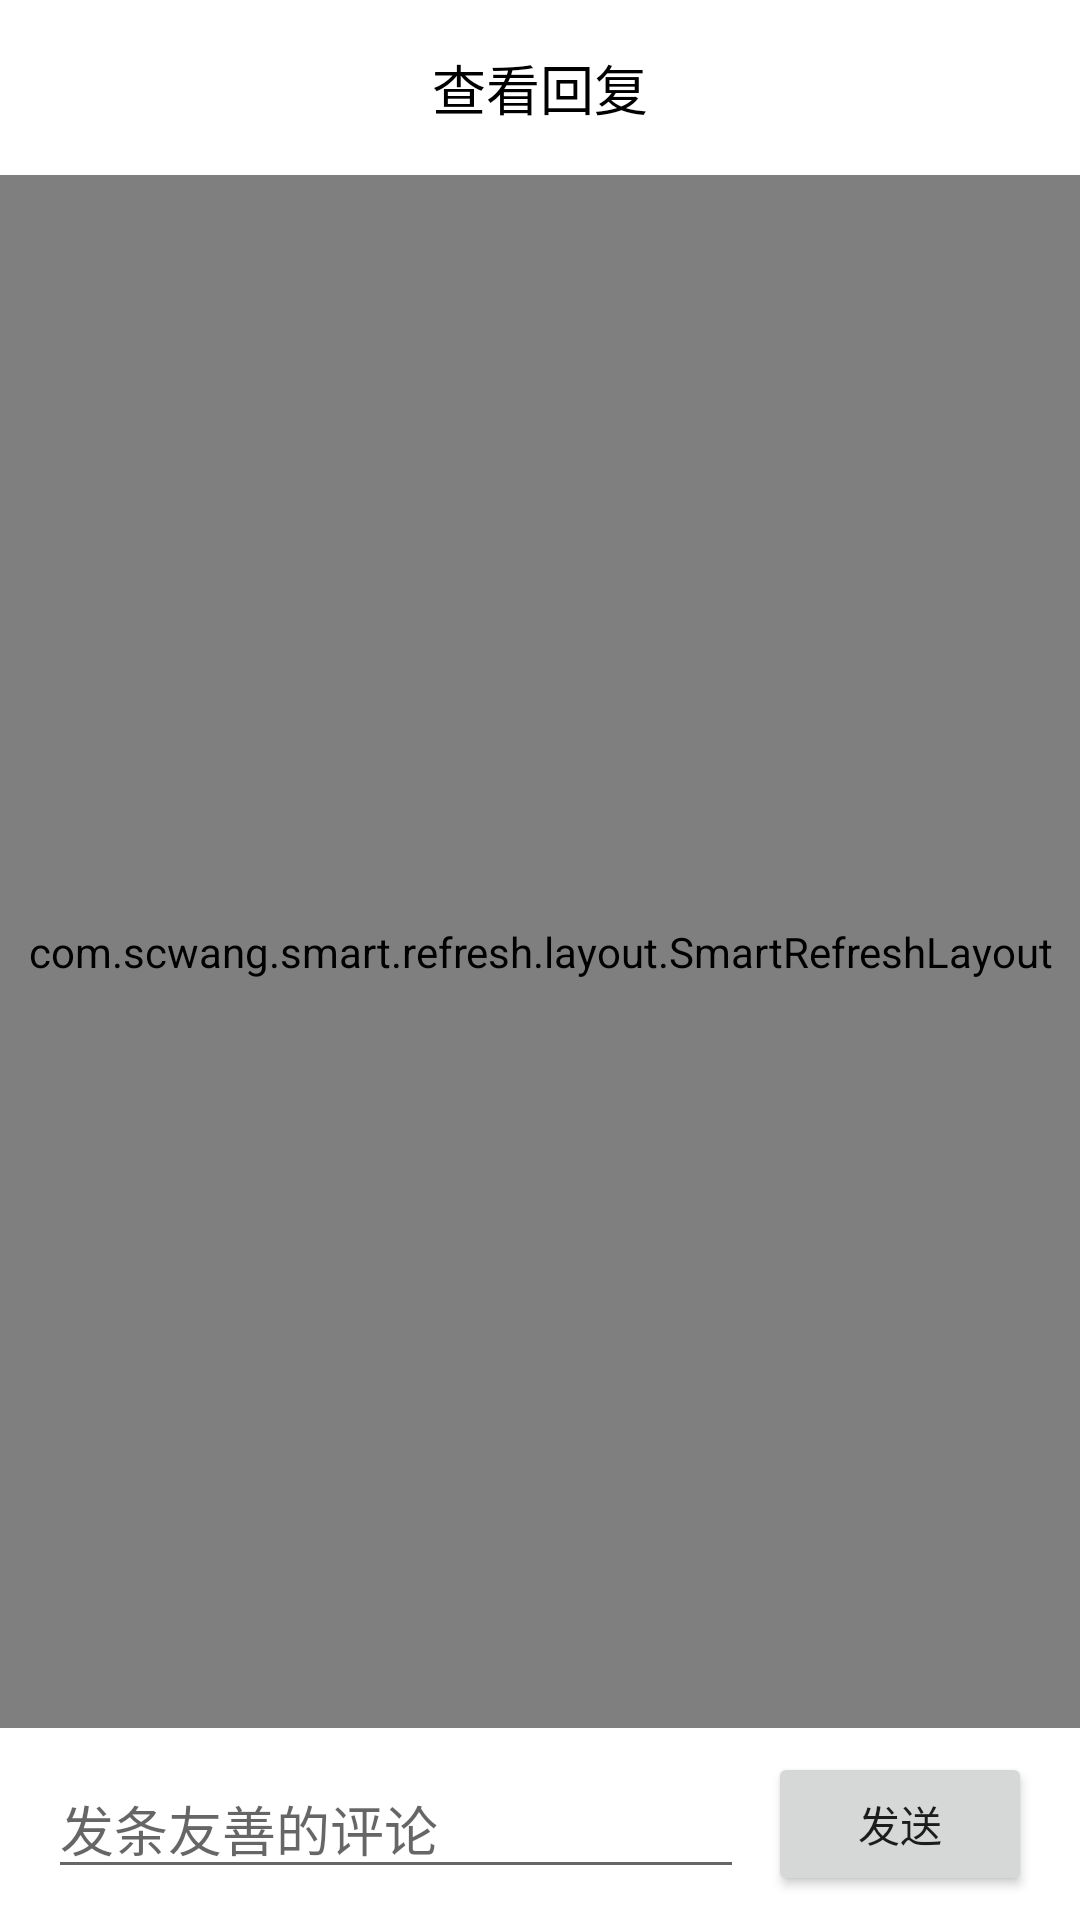

Android layout source for this screen:
<!-- AndroidManifest.xml: application theme Theme.HobbyFriends -->
<!-- res/layout/fragment_comment.xml -->
<?xml version="1.0" encoding="utf-8"?>
<androidx.constraintlayout.widget.ConstraintLayout xmlns:android="http://schemas.android.com/apk/res/android"
    xmlns:app="http://schemas.android.com/apk/res-auto"
    xmlns:tools="http://schemas.android.com/tools"
    android:id="@+id/frameLayout2"
    android:layout_width="match_parent"
    android:layout_height="match_parent"
    tools:context=".Comment.CommentFragment" >

    <androidx.constraintlayout.widget.ConstraintLayout
        android:id="@+id/constraintLayout2"
        android:layout_width="0dp"
        android:layout_height="wrap_content"
        app:layout_constraintEnd_toEndOf="parent"
        app:layout_constraintStart_toStartOf="parent"
        app:layout_constraintTop_toTopOf="parent">

        <TextView
            android:layout_width="wrap_content"
            android:layout_height="wrap_content"
            android:layout_marginTop="16dp"
            android:layout_marginBottom="16dp"
            android:text="查看回复"
            android:textColor="@color/black"
            android:textSize="18sp"
            app:layout_constraintBottom_toBottomOf="parent"
            app:layout_constraintEnd_toEndOf="parent"
            app:layout_constraintStart_toStartOf="parent"
            app:layout_constraintTop_toTopOf="parent" />
    </androidx.constraintlayout.widget.ConstraintLayout>

    <com.scwang.smart.refresh.layout.SmartRefreshLayout
        android:id="@+id/refreshComment"
        android:layout_width="0dp"
        android:layout_height="0dp"
        app:layout_constraintBottom_toTopOf="@+id/constraintLayout4"
        app:layout_constraintEnd_toEndOf="parent"
        app:layout_constraintStart_toStartOf="parent"
        app:layout_constraintTop_toBottomOf="@+id/constraintLayout2">


        <androidx.recyclerview.widget.RecyclerView
            android:id="@+id/rvComment"
            android:layout_width="match_parent"
            android:layout_height="match_parent"
            android:scrollbars="vertical"
            app:layout_constraintBottom_toTopOf="@+id/constraintLayout4"
            app:layout_constraintEnd_toEndOf="parent"
            app:layout_constraintHorizontal_bias="0.555"
            app:layout_constraintStart_toStartOf="parent"
            app:layout_constraintTop_toBottomOf="@+id/constraintLayout2" />
    </com.scwang.smart.refresh.layout.SmartRefreshLayout>

    <androidx.constraintlayout.widget.ConstraintLayout
        android:id="@+id/constraintLayout4"
        android:layout_width="0dp"
        android:layout_height="wrap_content"
        app:layout_constraintBottom_toBottomOf="parent"
        app:layout_constraintEnd_toEndOf="parent"
        app:layout_constraintStart_toStartOf="parent">

        <EditText
            android:id="@+id/input"
            android:layout_width="0dp"
            android:layout_height="wrap_content"
            android:layout_marginStart="16dp"
            android:layout_marginTop="8dp"
            android:layout_marginEnd="8dp"
            android:layout_marginBottom="8dp"
            android:hint="发条友善的评论"
            android:inputType="textMultiLine"
            app:layout_constraintBottom_toBottomOf="parent"
            app:layout_constraintEnd_toStartOf="@+id/btnSend"
            app:layout_constraintStart_toStartOf="parent"
            app:layout_constraintTop_toTopOf="parent" />

        <Button
            android:id="@+id/btnSend"
            android:layout_width="wrap_content"
            android:layout_height="wrap_content"
            android:layout_marginTop="8dp"
            android:layout_marginEnd="16dp"
            android:layout_marginBottom="8dp"
            android:text="发送"
            app:layout_constraintBottom_toBottomOf="parent"
            app:layout_constraintEnd_toEndOf="parent"
            app:layout_constraintTop_toTopOf="parent"
            app:layout_constraintVertical_bias="1.0" />
    </androidx.constraintlayout.widget.ConstraintLayout>

</androidx.constraintlayout.widget.ConstraintLayout>
<!-- resources referenced by this layout -->
<resources>
  <style name="Theme.HobbyFriends" parent="Theme.MaterialComponents.DayNight.NoActionBar">
          
          <item name="colorPrimary">@color/purple_500</item>
          <item name="colorPrimaryVariant">@color/purple_700</item>
          <item name="colorOnPrimary">@color/white</item>
          
          <item name="colorSecondary">@color/teal_200</item>
          <item name="colorSecondaryVariant">@color/teal_700</item>
          <item name="colorOnSecondary">@color/black</item>
          
          <item name="android:statusBarColor" tools:targetApi="l">?attr/colorPrimaryVariant</item>
          
      </style>
  <!-- not gathered from this repository: default colours our renderer supplied (Android Studio template values) -->
  <color name="purple_500">#FF6200EE</color>
  <color name="purple_700">#FF3700B3</color>
  <color name="teal_200">#FF03DAC5</color>
  <color name="teal_700">#FF018786</color>
  <color name="black">#FF000000</color>
  <color name="white">#FFFFFFFF</color>
</resources>
